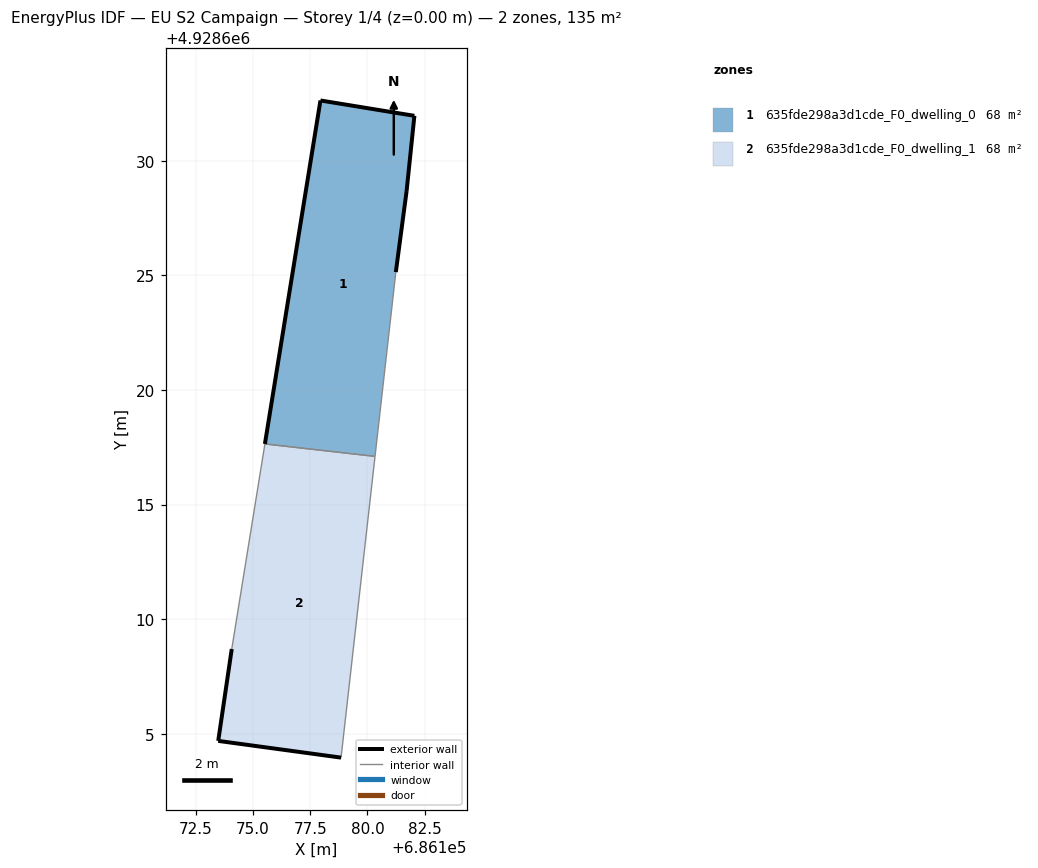
=== STOREY PLAN SPEC (per zone: floor XY polygon, exterior-wall plan segments, windows/doors) ===
zone 1: 635fde298a3d1cde_F0_dwelling_0  (67.7 m²)
  floor: (686180.33, 4928617.10) (686181.24, 4928625.14) (686181.71, 4928628.68) (686182.05, 4928631.96) (686177.95, 4928632.63) (686175.53, 4928617.64)
  exterior wall: (686181.71, 4928628.68) – (686181.24, 4928625.14)  [3.6 m]
  exterior wall: (686175.53, 4928617.64) – (686177.95, 4928632.63)  [15.2 m]
  exterior wall: (686177.95, 4928632.63) – (686182.05, 4928631.96)  [4.2 m]
  exterior wall: (686182.05, 4928631.96) – (686181.71, 4928628.68)  [3.3 m]
  interior walls: 2
zone 2: 635fde298a3d1cde_F0_dwelling_1  (67.7 m²)
  floor: (686178.85, 4928603.96) (686180.33, 4928617.10) (686175.53, 4928617.64) (686174.08, 4928608.70) (686173.49, 4928604.68)
  exterior wall: (686178.85, 4928603.96) – (686173.49, 4928604.68)  [5.4 m]
  exterior wall: (686173.49, 4928604.68) – (686174.08, 4928608.70)  [4.1 m]
  interior walls: 3

=== DERIVED (storey summary) ===
Building: EU S2 Campaign
Storey: 1 of 4  (floor level z = 0.00 m)
Storey gross floor area: 135.5 m²
Zones on this storey: 2
  - 635fde298a3d1cde_F0_dwelling_0: floor 67.7 m²; exterior wall 26.2 m (78.6 m²); WWR 0.0%
  - 635fde298a3d1cde_F0_dwelling_1: floor 67.7 m²; exterior wall 9.5 m (28.4 m²); WWR 0.0%
Zone adjacency (shared interzone walls):
  - 635fde298a3d1cde_F0_dwelling_0 ↔ 635fde298a3d1cde_F0_dwelling_1